3-way image classification set "datasets" from GitHub (chinmoy12c/spsVision); label vocabulary: paper, scissor, stone.

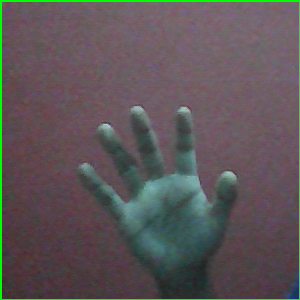
Label: paper

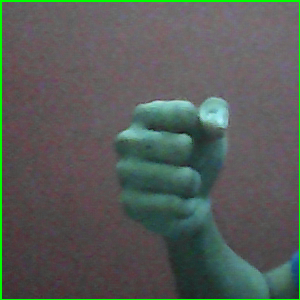
Label: stone

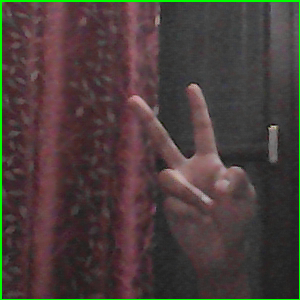
Label: scissor

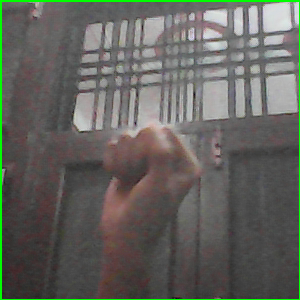
Label: stone

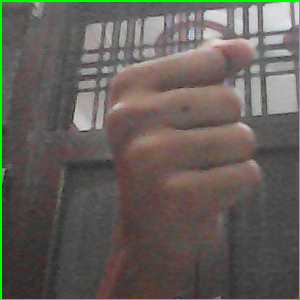
Label: stone

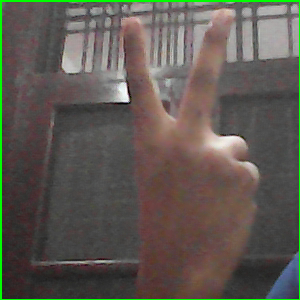
Label: scissor
